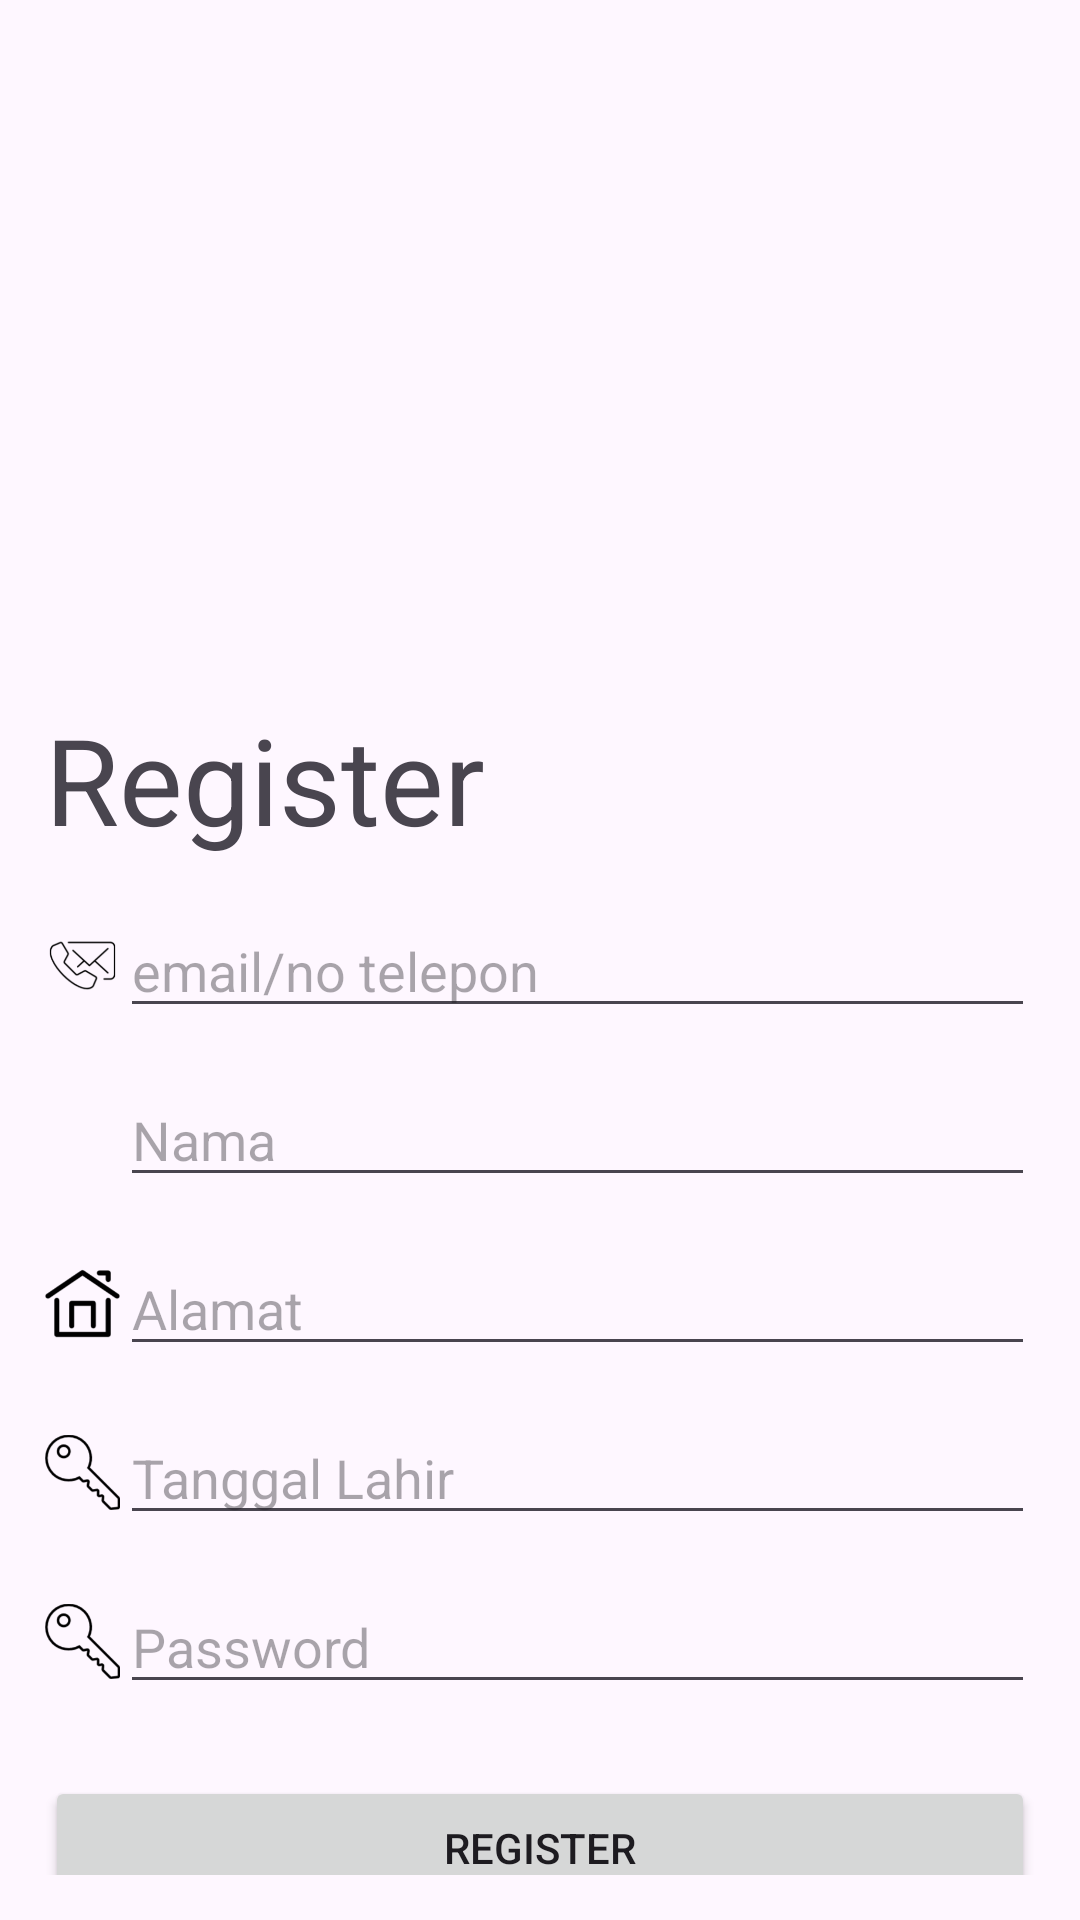

Android layout source for this screen:
<!-- AndroidManifest.xml: application theme Theme.RekamMedisApp -->
<!-- res/layout/activity_register.xml -->
<?xml version="1.0" encoding="utf-8"?>
<androidx.constraintlayout.widget.ConstraintLayout xmlns:android="http://schemas.android.com/apk/res/android"
    xmlns:app="http://schemas.android.com/apk/res-auto"
    xmlns:tools="http://schemas.android.com/tools"
    android:layout_width="match_parent"
    android:layout_height="match_parent"
    android:orientation="vertical"
    android:padding="15dp"
    tools:context=".ui.login.LoginActivity">

    <ImageView
        android:id="@+id/login_image"
        android:layout_width="276dp"
        android:layout_height="218dp"
        android:adjustViewBounds="true"
        android:src="@drawable/register"
        app:layout_constraintEnd_toEndOf="parent"
        app:layout_constraintStart_toStartOf="parent"
        app:layout_constraintTop_toTopOf="parent" />

    <TextView
        android:id="@+id/registerText"
        android:layout_width="match_parent"
        android:layout_height="wrap_content"
        android:text="Register"
        android:textSize="40sp"
        app:layout_constraintTop_toBottomOf="@+id/login_image"
        tools:layout_editor_absoluteX="34dp" />

    <LinearLayout
        android:id="@+id/editText4"
        android:layout_width="match_parent"
        android:layout_height="wrap_content"
        android:layout_marginTop="15dp"
        app:layout_constraintTop_toBottomOf="@+id/registerText">

        <ImageView
            android:layout_width="25dp"
            android:layout_height="29dp"
            android:src="@mipmap/ic_mailphone"
            android:layout_gravity="center"/>

        <EditText
            android:id="@+id/email_telp_ed"
            android:layout_width="match_parent"
            android:layout_height="wrap_content"
            android:hint="email/no telepon"
            tools:layout_editor_absoluteX="15dp" />

    </LinearLayout>

    <LinearLayout
        android:id="@+id/editText3"
        android:layout_width="match_parent"
        android:layout_height="wrap_content"
        android:layout_marginTop="15dp"
        app:layout_constraintTop_toBottomOf="@+id/editText4">

        <ImageView
            android:layout_width="25dp"
            android:layout_height="29dp"
            android:src="@drawable/ic_person"
            android:layout_gravity="center"/>

        <EditText
            android:id="@+id/nama_ed"
            android:layout_width="match_parent"
            android:layout_height="wrap_content"
            android:hint="Nama"
        />
    </LinearLayout>

    <LinearLayout
        android:id="@+id/editText2"
        android:layout_width="match_parent"
        android:layout_height="wrap_content"
        android:layout_marginTop="15dp"
        app:layout_constraintTop_toBottomOf="@+id/editText3" >

        <ImageView
            android:layout_width="25dp"
            android:layout_height="29dp"
            android:src="@drawable/ic_home"
            android:layout_gravity="center"/>

        <EditText
            android:id="@+id/alamat_ed"
            android:layout_width="match_parent"
            android:layout_height="wrap_content"
            android:hint="Alamat"
            />
    </LinearLayout>

    <LinearLayout
        android:id="@+id/editTexttanggal"
        android:layout_width="match_parent"
        android:layout_height="wrap_content"
        android:layout_marginTop="15dp"
        app:layout_constraintTop_toBottomOf="@+id/editText2" >

        <ImageView
            android:layout_width="25dp"
            android:layout_height="29dp"
            android:src="@drawable/ic_key"
            android:layout_gravity="center"/>

        <EditText
            android:id="@+id/tanggal_ed"
            android:layout_width="match_parent"
            android:layout_height="wrap_content"
            android:hint="Tanggal Lahir"
            />
    </LinearLayout>


    <LinearLayout
        android:id="@+id/editText"
        android:layout_width="match_parent"
        android:layout_height="wrap_content"
        android:layout_marginTop="15dp"
        app:layout_constraintTop_toBottomOf="@+id/editTexttanggal" >

        <ImageView
            android:layout_width="25dp"
            android:layout_height="29dp"
            android:src="@drawable/ic_key"
            android:layout_gravity="center"/>

        <EditText
            android:id="@+id/password_ed"
            android:layout_width="match_parent"
            android:layout_height="wrap_content"
            android:hint="Password"
            />
    </LinearLayout>

    <Button
        android:id="@+id/register_btn"
        android:layout_width="match_parent"
        android:layout_height="wrap_content"
        android:layout_marginTop="24dp"
        android:text="REGISTER"
        app:layout_constraintEnd_toEndOf="parent"
        app:layout_constraintHorizontal_bias="0.517"
        app:layout_constraintStart_toStartOf="parent"
        app:layout_constraintTop_toBottomOf="@+id/editText" />

    <TextView
        android:id="@+id/login_tv"
        android:layout_width="175dp"
        android:layout_height="24dp"
        android:text="Sudah punya akun? Login"
        app:layout_constraintEnd_toEndOf="parent"
        app:layout_constraintStart_toStartOf="parent"
        app:layout_constraintTop_toBottomOf="@+id/register_btn" />

</androidx.constraintlayout.widget.ConstraintLayout>
<!-- resources referenced by this layout -->
<resources>
  <!-- drawable ic_home: png bitmap (drawable, 3220 bytes) -->
  <!-- drawable ic_key: png bitmap (drawable, 5232 bytes) -->
  <!-- mipmap ic_mailphone: png bitmap (mipmap-hdpi, 2096 bytes) -->
  <style name="Theme.RekamMedisApp" parent="Base.Theme.RekamMedisApp" />
  <style name="Base.Theme.RekamMedisApp" parent="Theme.Material3.DayNight.NoActionBar">
          
          
      </style>
</resources>
